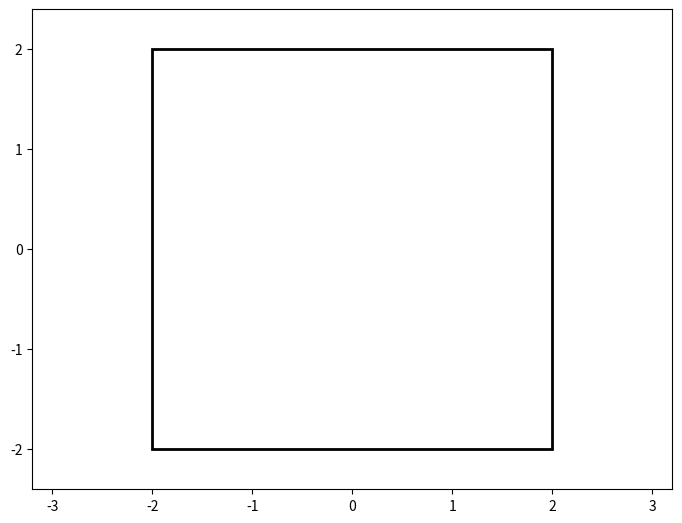

This figure's Python source:
"""
Physics 18L - Experiment 4 - Day 2
[redacted]
  
[redacted]
[redacted]
Lab Date: Thursday, Oct 24, 2019
UCLA Physics Department

Required libraries: matplotlib, numpy

Projectile motion in 2D
"""

import numpy as np
import matplotlib.pyplot as plt
import matplotlib.animation as animation
from math import sqrt

from scipy.spatial.distance import pdist, squareform

class ParticleBox: 
	def __init__(self, init_state = [[1, 0, 1, 1]], box_bounds = [-2, 2, -2, 2], ball_size=16, mass=0.05, gravity=[0, 10], drag=0, central_force = False, central_force_power=1):
		#init_state is an [N x 4] array, where N is the number of particles:
		#[[x1, y1, vx1, vy1],
		#[x2, y2, vx2, vy2], ...]

		#bounds is the size of the box: [xmin, xmax, ymin, ymax]

		#size is the size of the ball

		self.init_state = np.asarray(init_state, dtype=float) #If init_state is not an array of floats, convert into an array containing only floats. 
		self.m = mass * np.ones(self.init_state.shape[0]) #self.init_state.shape[0] returns the number of particles contained within init_state. np.ones proudces an array full of n 1's where n is the passed variable. The mass of all particles will be set to m. 
		self.size = ball_size #Set the size of the particle
		self.state = self.init_state.copy() #Shallow copy the initial state into state, which will store the updates states as the particle moves. 
		self.bounds = box_bounds
		self.g = gravity #Gravity
		self.drag = drag
		self.central_force_power = central_force_power
		self.central_force = central_force
		self.collision_scaling_factor = self.size*10
		self.track = [ [] for ball in range(len(self.state))]

	def step(self, dt):
		#Calculate new position using the current velocity. 
		#x_i+1 = x_i + v
		self.state[:, :2] += self.state[:, 2:] * dt

		#Calculate logic when particle hits a wall
		#If particle reaches a wall, keep velocity along axis of the wall constant, and multiply perpendicular velocity by -1. 
		for n in range(0, len(self.state)):
			if self.state[n][0] <= self.bounds[0] + self.size/self.collision_scaling_factor:
				#Particle bounces off left wall
				self.state[n][0] = self.bounds[0] + self.size/self.collision_scaling_factor
				self.state[n][2] *= -1
			if self.state[n][0] >= self.bounds[1] - self.size/self.collision_scaling_factor:
				#Particle bounces off right wall
				self.state[n][0] = self.bounds[1] - self.size/self.collision_scaling_factor
				self.state[n][2] *= -1
			if self.state[n][1] <= self.bounds[2] + self.size/self.collision_scaling_factor:
				#Particle bounces off bottom wall
				self.state[n][1] = self.bounds[2] + self.size/self.collision_scaling_factor
				self.state[n][3] *= -1
			if self.state[n][1] >= self.bounds[3] - self.size/self.collision_scaling_factor:
				#Particle bounces off top wall
				self.state[n][1] = self.bounds[3] - self.size/self.collision_scaling_factor
				self.state[n][3] *= -1

		#Apply gravity. 
		#Gravity is applied as a force independant of particle mass. v_x = - g_x * dt, v_y = - g_y * dt.
		for n in range(0, len(self.state)):
			self.state[n][2] += -self.g[0] * dt
			self.state[n][3] += -self.g[1] * dt

		#Apply drag.
		#Use a drag force that is linearly dependant on velocity. 
		#F_drag = - drag * v
		#a_drag = - drag * v / m. Particles with higher mass are less affected by drag. 
		#v_i+1 = v_i + a_drag * dt
		for n in range(0, len(self.state)):
			a_drag_x = - self.drag * self.state[n][2] / self.m[n]
			self.state[n][2] += a_drag_x * dt
			a_drag_y = - self.drag * self.state[n][3] / self.m[n]
			self.state[n][3] += a_drag_y * dt

		#Apply a central force term, attracting particles to the origin. 
		#F_central = 1/r^n, where n is a variable central force power. 
		#r = sqrt(x**2 + y**2)
		#F_x = -F x / r
		#F_y = -F y / r
		#a_x = F_x / m
		#a_y = F_y / m
		#v_i+1_x = v_i_x + a_x * dt
		#v_i+1_y = v_i_y + a_y * dt
		def c_force(state, central_force_power, mass):
			#In: coordinates, velocity, and central force
			#Out: new velocity coordinates.
			global dt
			x = state[0]
			y = state[1]
			vx = state[2]
			vy = state[3]
			r = sqrt(x**2 + y**2)
			force = 1/(r ** central_force_power)
			fx = -force*x/r
			fy = -force*y/r
			ax = fx / mass
			ay = fy / mass
			return vx + ax*dt, vy + ay*dt
		if(self.central_force):
			for n in range(0, len(self.state)):
				self.state[n][2], self.state[n][3] = c_force(self.state[n], self.central_force_power, self.m[n])

		#Append the current position to the track
		for n in range(0, len(self.state)):
			self.track[n].append([self.state[n][0],self.state[n][1]])
			if(len(self.track[n]) > 60):
				self.track[n].pop(0)
			



#Set up initial state
#np.random.seed(0) #Set constant seed.
num_particles = 5
init_state = -0.5 + np.random.random((num_particles, 4)) #Randomly Generate (# of particles, # of elements (4 required))
#All particle dimension start with a position and veloicty between (-0.5, 0.5) produced by a gaussain distribution about 0. 
init_state[:, :2] *= 3.9 #Multiply the starting position of each particle by 3.9. 
init_state[:, 2:] += 1 #Multiply the starting velocity of each particle by 1. 

#Define the working box variable of ParticleBox class. 
box = ParticleBox(init_state, gravity=[0, 2], drag=0, central_force=True, central_force_power=0)

#Define step size dt. 
fps = 60
dt = 1 / fps

#fig determines where the plot is drawn on the screen. 
fig = plt.figure()
fig.subplots_adjust(left=0, right=1, bottom=0, top=1)
	#Adjust screen position
ax = fig.add_subplot(aspect='equal', autoscale_on=False, xlim=(-3.2, 3.2), ylim=(-2.4, 2.4))
	#Draw axes positions

#Createa variable particles that contain the position of the particles.
particles, = ax.plot([], [], 'o', ms=box.size, markerfacecolor="blue", markeredgecolor="red")
ptrack = [[] for ball_num in range(num_particles)]
for ball_num in range(num_particles):
	ptrack[ball_num], = ax.plot([], [], 'r', ms=box.size)


# rect is the box edge
rect = plt.Rectangle(box.bounds[::2], box.bounds[1] - box.bounds[0], box.bounds[3] - box.bounds[2], edgecolor="black", linewidth=2, facecolor="none")
#Rectangle(bottom left corner coordinates, width, height, ...)
ax.add_patch(rect)

#Initialize the first frame of the animation
def init():
	global box, rect
	particles.set_data([], [])
	yield particles
	yield rect
	for ball_num in range(num_particles):
		ptrack[ball_num].set_data([], [])
		yield ptrack[ball_num]
	#rect.set_edgecolor('none')
	#return particles, rect, ptrack[0]

def animate(i):
	#Sequential animation step that the animation function uses. The iterable i is not used. 
	"""perform animation step"""
	global box, rect, dt, ax, fig
	box.step(dt) #Take one step forward in time (dt). This updates all particles in box.
	
	# update pieces of the animation
	#rect.set_edgecolor('k')
	particles.set_data(box.state[:, 0], box.state[:, 1])
	yield particles
	yield rect
	for ball_num in range(num_particles):
		ptrack[ball_num].set_data(np.array([ball[0] for ball in box.track[ball_num]]), np.array([ball[1] for ball in box.track[ball_num]]))
		yield ptrack[ball_num]

animate_plot = animation.FuncAnimation(fig, animate, frames=600, interval=10, blit=True, init_func=init)
#particles and rect are the only objects that actually get plotted. 

plt.show()